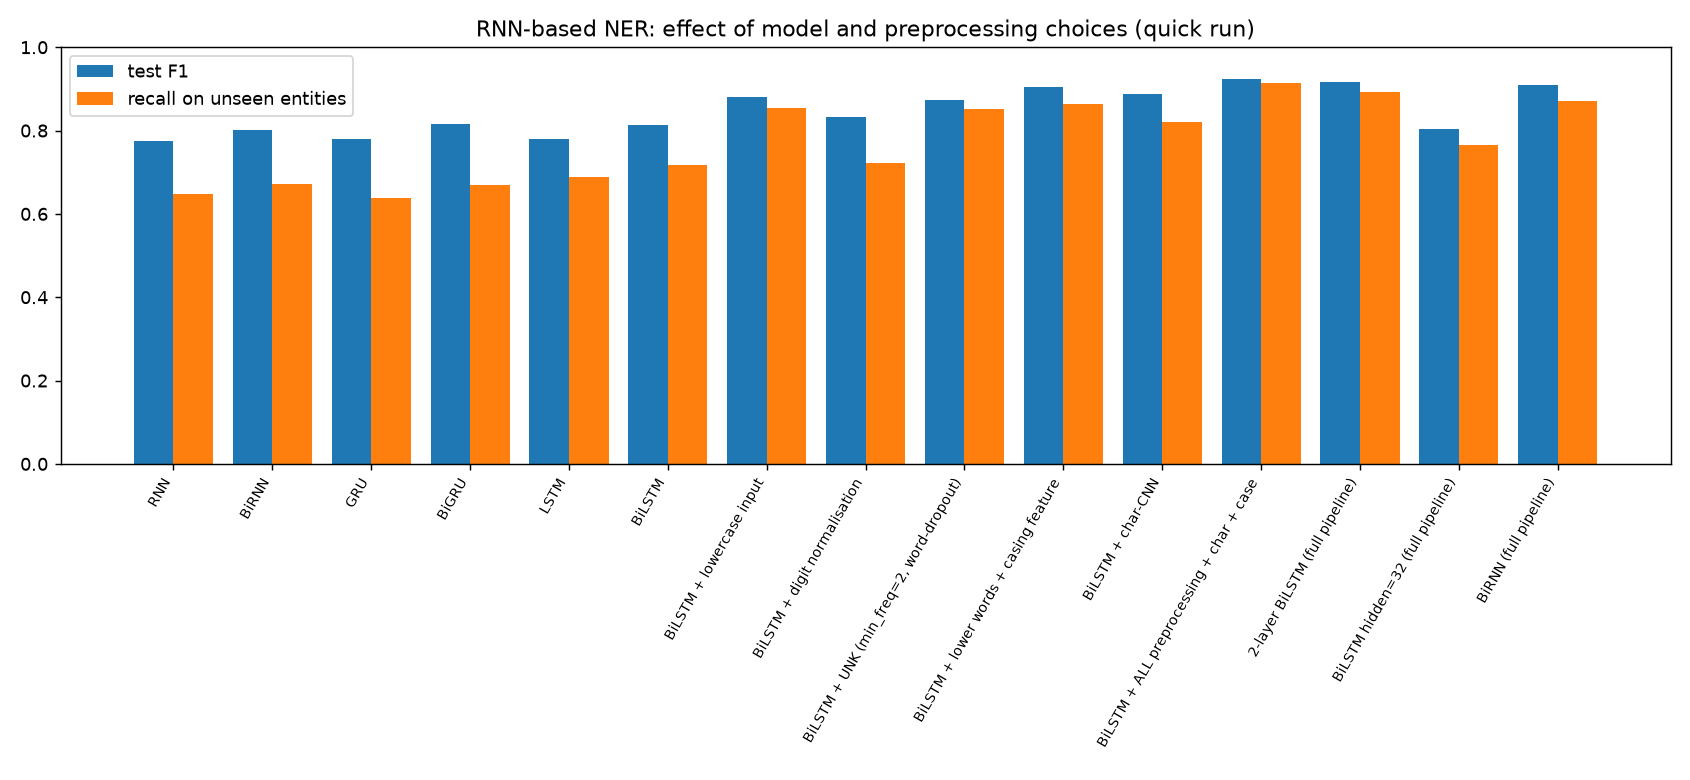

Values plotted in this chart, from the file beside it:
group, configuration, precision, recall, f1, macro_f1, token_acc, recall_seen, recall_unseen, f1_lowercased, dev_f1, best_epoch, train_time_s, params
A: architecture, RNN, 0.8054, 0.7453, 0.7742, 0.7531, 0.8974, 0.8803, 0.6473, 0.6833, 0.7789, 6, 5.9, 95001
A: architecture, BiRNN, 0.8371, 0.7668, 0.8004, 0.7855, 0.903, 0.898, 0.6715, 0.674, 0.8298, 5, 9.0, 125593
A: architecture, GRU, 0.8204, 0.7416, 0.779, 0.7601, 0.8937, 0.8847, 0.6377, 0.6975, 0.8011, 5, 7.8, 153881
A: architecture, BiGRU, 0.8594, 0.7752, 0.8151, 0.7963, 0.902, 0.9224, 0.6683, 0.7365, 0.8418, 6, 12.2, 243353
A: architecture, LSTM, 0.7973, 0.7631, 0.7798, 0.7659, 0.8981, 0.867, 0.6876, 0.6644, 0.8049, 6, 8.5, 183321
A: architecture, BiLSTM, 0.8268, 0.8013, 0.8138, 0.8032, 0.9094, 0.9157, 0.7182, 0.7431, 0.8622, 6, 13.3, 302233
B: preprocessing, BiLSTM + lowercase input, 0.8732, 0.8862, 0.8796, 0.8781, 0.9479, 0.9313, 0.8535, 0.8771, 0.8938, 5, 13.3, 282733
B: preprocessing, BiLSTM + digit normalisation, 0.8583, 0.8078, 0.8323, 0.8245, 0.9265, 0.9246, 0.723, 0.7167, 0.8523, 6, 12.8, 297333
B: preprocessing, BiLSTM + UNK (min_freq=2, word-dropout), 0.867, 0.8815, 0.8742, 0.8745, 0.9487, 0.9224, 0.8519, 0.7752, 0.8722, 6, 13.5, 291933
B: preprocessing, BiLSTM + lower words + casing feature, 0.9101, 0.8974, 0.9037, 0.9018, 0.9553, 0.9424, 0.8647, 0.8261, 0.8895, 6, 16.6, 290981
B: preprocessing, BiLSTM + char-CNN, 0.9019, 0.875, 0.8883, 0.8845, 0.9487, 0.9512, 0.8196, 0.8055, 0.8823, 6, 16.9, 359873
B: preprocessing, BiLSTM + ALL preprocessing + char + case, 0.9088, 0.9384, 0.9234, 0.9225, 0.9692, 0.9734, 0.913, 0.9128, 0.9167, 6, 16.2, 343151
C: capacity, 2-layer BiLSTM (full pipeline), 0.913, 0.9198, 0.9164, 0.9157, 0.9632, 0.9557, 0.8937, 0.8639, 0.928, 5, 26.5, 738415
C: capacity, BiLSTM hidden=32 (full pipeline), 0.7876, 0.82, 0.8035, 0.8002, 0.9292, 0.8936, 0.7665, 0.632, 0.7685, 6, 11.3, 95663
C: capacity, BiRNN (full pipeline), 0.9117, 0.9049, 0.9082, 0.9058, 0.9585, 0.9512, 0.8712, 0.841, 0.9148, 5, 11.1, 121967
